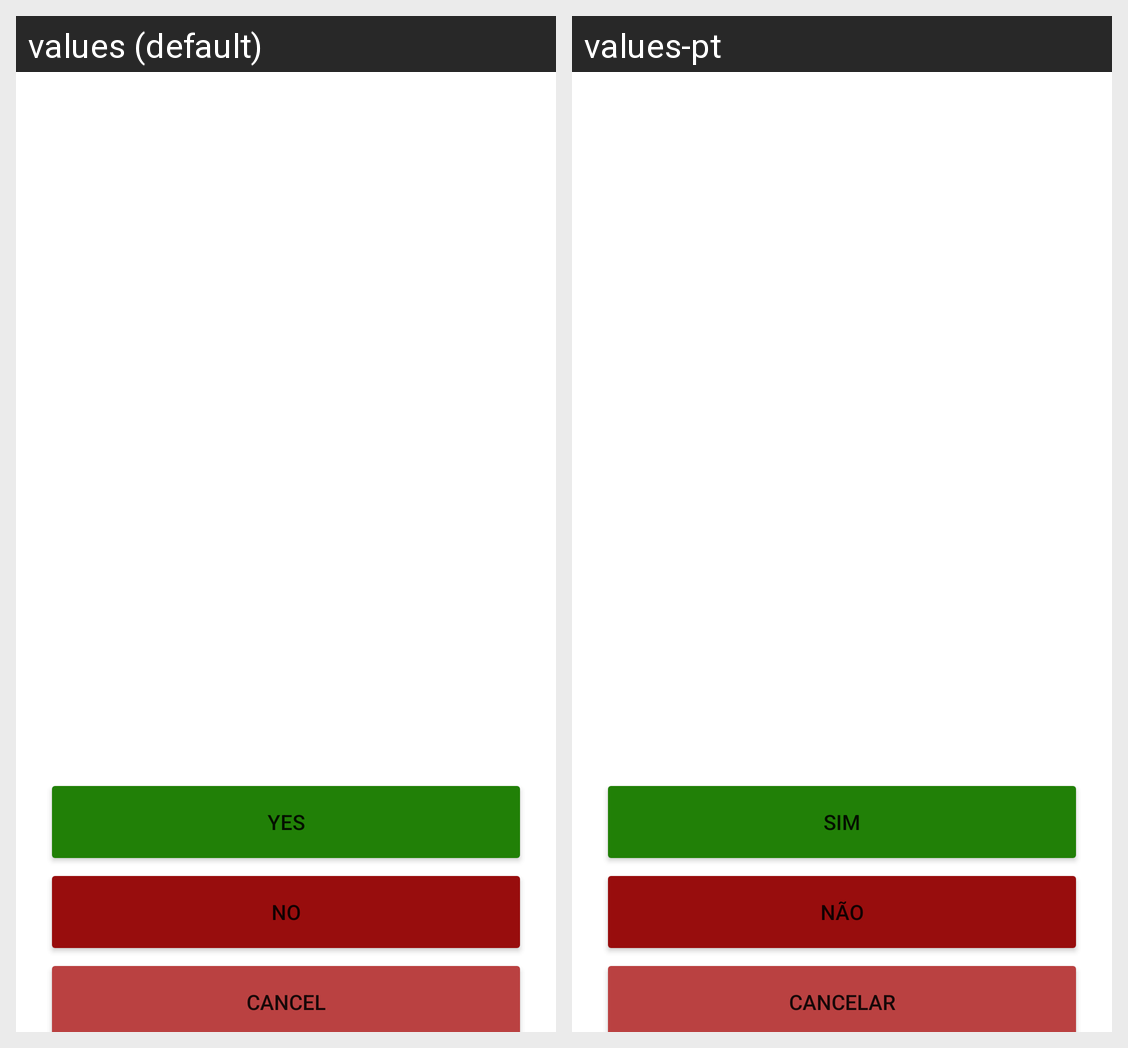

Locale-by-locale string values for the Android screen shown in this grid:
Android screen res/layout/activity_send_result.xml rendered under 2 locales, left to right: values (default), values-pt. Device: Nexus 5 (rendered at 1080×1920; each locale shown at half size, 540×960, under a caption strip naming it); theme Theme.FirstSteps.
Strings drawn on this screen, with the default value and each locale's value (text and hints the layout hard-codes, and strings that could not be matched under every locale, appear in the picture but are not listed):

yes
  values: YES
  values-pt: Sim

no
  values: NO
  values-pt: Não

cancel
  values: Cancel
  values-pt: Cancelar
